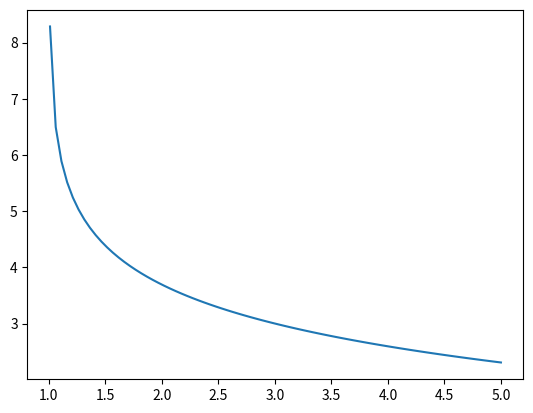

Python code for this plot:
import matplotlib.pyplot as plt
import numpy as np

#graph of the geodesic depending on R_s, the Schwarzschild rayon

R_s = 1


def Schwarzschild_1(r, r_0):
    return r_0/R_s - np.log( (r-R_s)/(r_0 - R_s))
   

geodesic_schwarzschild = np.vectorize(Schwarzschild_1)

R = np.linspace(0, 5, 100)
T = geodesic_schwarzschild(R, 3)


plt.figure()
plt.plot(R, T)
plt.show()